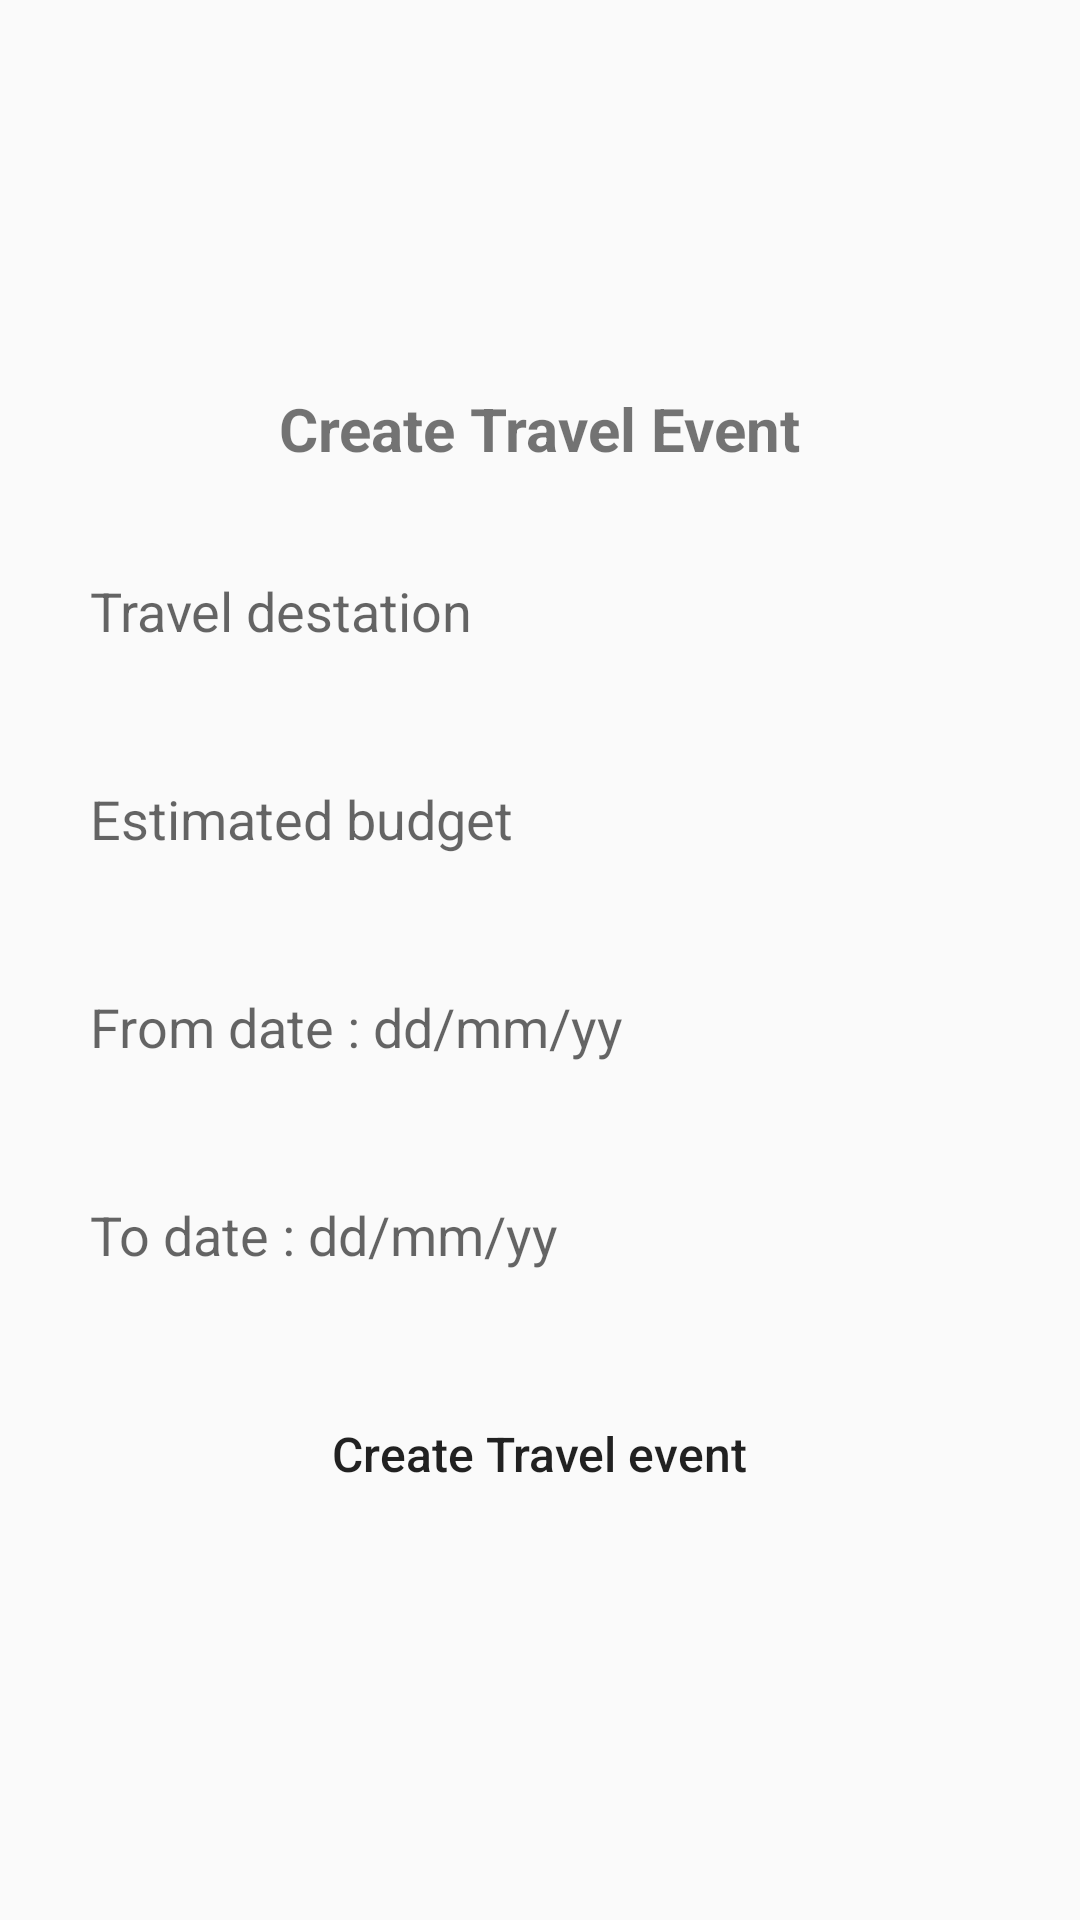

This screen was rendered from an Android layout file. Write that file and the resources it references.
<!-- AndroidManifest.xml: application theme AppTheme -->
<!-- res/layout/activity_create_travel_event.xml -->
<?xml version="1.0" encoding="utf-8"?>
<LinearLayout xmlns:android="http://schemas.android.com/apk/res/android"
    xmlns:app="http://schemas.android.com/apk/res-auto"
    xmlns:tools="http://schemas.android.com/tools"
    android:layout_width="match_parent"
    android:layout_height="match_parent"
    tools:context="com.example.kumu.firebaseapp.CreateTravelEventActivity"
    android:orientation="vertical"
    android:padding="15dp"
    android:gravity="center">

    <TextView
        android:layout_width="wrap_content"
        android:layout_height="wrap_content"
        android:layout_gravity="center"
        android:text="Create Travel Event"
        android:textSize="20sp"
        android:textStyle="bold"/>

    <EditText
        android:id="@+id/TDestination"
        android:layout_marginTop="20dp"
        android:layout_width="match_parent"
        android:layout_height="wrap_content"
        android:hint="Travel destation"
        android:background="@drawable/edittext_layoyt_outline"
        android:padding="15dp"
        android:inputType="text"/>

    <EditText
        android:id="@+id/EBudget"
        android:layout_marginTop="15dp"
        android:layout_width="match_parent"
        android:layout_height="wrap_content"
        android:hint="Estimated budget"
        android:background="@drawable/edittext_layoyt_outline"
        android:padding="15dp"
        android:inputType="number"/>

        <EditText
            android:id="@+id/frmDate"
            android:layout_marginTop="15dp"
            android:layout_width="match_parent"
            android:layout_height="wrap_content"
            android:hint="From date : dd/mm/yy"
            android:background="@drawable/edittext_layoyt_outline"
            android:padding="15dp"
            android:drawableRight="@mipmap/ic_action_date_range"
            android:inputType="date"
            />

    <EditText
        android:id="@+id/toDate"
        android:layout_marginTop="15dp"
        android:layout_width="match_parent"
        android:layout_height="wrap_content"
        android:hint="To date : dd/mm/yy"
        android:background="@drawable/edittext_layoyt_outline"
        android:padding="15dp"
        android:drawableRight="@mipmap/ic_action_date_range"
        android:inputType="date"/>

    <Button
        android:id="@+id/createTravelEvent"
        android:layout_width="wrap_content"
        android:layout_height="wrap_content"
        android:text="Create Travel event"
        android:textAllCaps="false"
        android:textSize="16sp"
        android:background="@drawable/edittext_layoyt_outline"
        android:padding="15dp"
        android:layout_marginTop="20dp"
        android:layout_gravity="center"/>


</LinearLayout>
<!-- resources referenced by this layout -->
<resources>
  <style name="AppTheme" parent="Theme.AppCompat.Light.DarkActionBar">
          
          <item name="colorPrimary">@color/colorPrimary</item>
          <item name="colorPrimaryDark">@color/colorPrimaryDark</item>
          <item name="colorAccent">@color/colorAccent</item>
      </style>
  <color name="colorPrimary">#3F51B5</color>
  <color name="colorPrimaryDark">#303F9F</color>
  <color name="colorAccent">#FF4081</color>
</resources>
